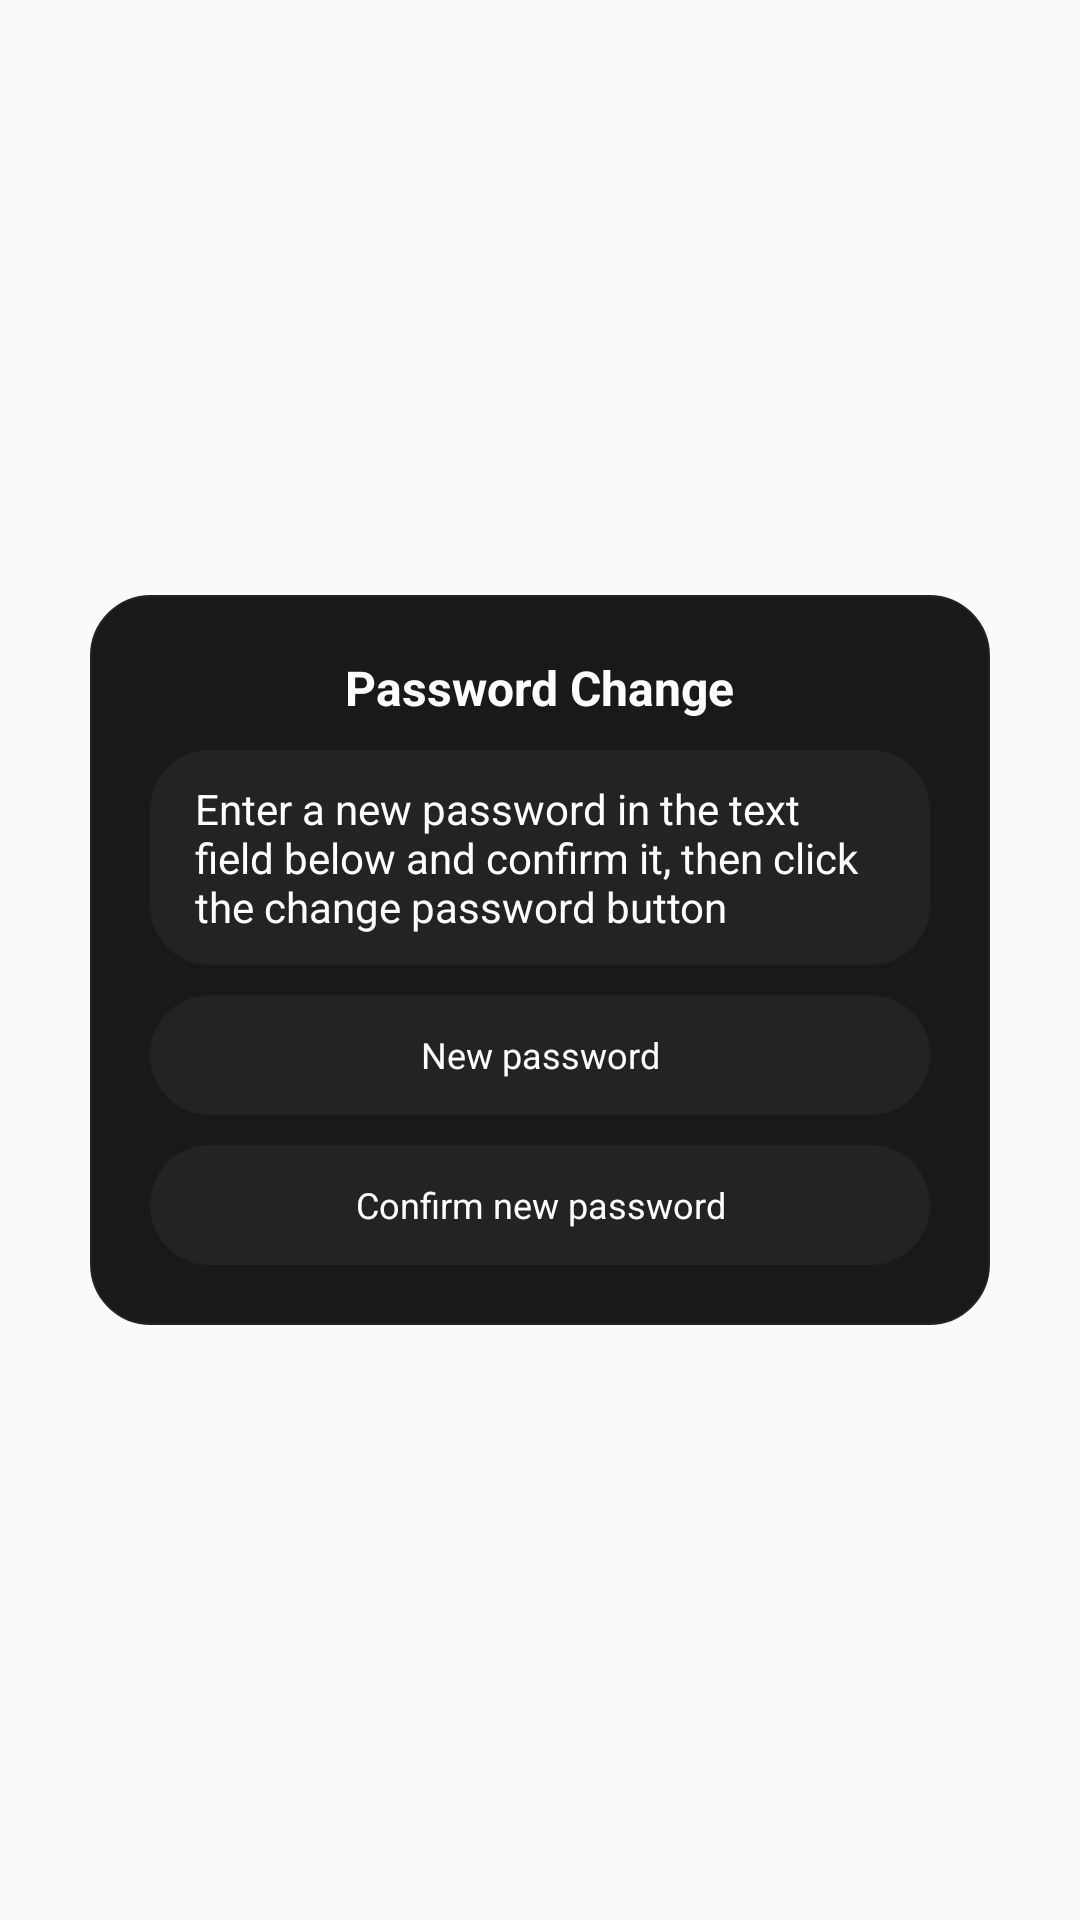

Reconstruct the res/layout file that produces this screen, plus the resources it refers to.
<!-- AndroidManifest.xml: application theme AppTheme -->
<!-- res/layout/dialog_change_password.xml -->
<?xml version="1.0" encoding="utf-8"?>
<androidx.constraintlayout.widget.ConstraintLayout xmlns:android="http://schemas.android.com/apk/res/android"
    android:layout_width="match_parent"
    android:layout_height="match_parent"
    xmlns:app="http://schemas.android.com/apk/res-auto">

    <androidx.constraintlayout.widget.ConstraintLayout
        android:layout_width="300dp"
        android:layout_height="wrap_content"
        app:layout_constraintTop_toTopOf="parent"
        app:layout_constraintBottom_toBottomOf="parent"
        app:layout_constraintStart_toStartOf="parent"
        app:layout_constraintEnd_toEndOf="parent"
        android:background="@drawable/rounded_background"
        android:paddingVertical="20dp"
        android:animateLayoutChanges="true">

        <TextView
            android:id="@+id/dialogTextPasswordChange"
            android:layout_width="wrap_content"
            android:layout_height="wrap_content"
            app:layout_constraintTop_toTopOf="parent"
            app:layout_constraintStart_toStartOf="parent"
            app:layout_constraintEnd_toEndOf="parent"
            android:text="@string/password_change"
            android:textStyle="bold"
            android:textSize="16sp"
            android:textColor="@color/white"/>

        <TextView
            android:id="@+id/dialogTextPasswordInstruction"
            android:layout_width="match_parent"
            android:layout_height="wrap_content"
            app:layout_constraintTop_toBottomOf="@id/dialogTextPasswordChange"
            android:layout_marginTop="10dp"
            android:layout_marginHorizontal="20dp"
            android:background="@drawable/rounded_background_light"
            android:text="@string/password_change_instruction"
            android:textColor="@color/white"
            android:paddingVertical="10dp"
            android:paddingHorizontal="15dp"/>

        <EditText
            android:id="@+id/dialogEditNewPassword"
            style="@style/EditTextHint"
            android:layout_width="match_parent"
            android:layout_height="40dp"
            app:layout_constraintTop_toBottomOf="@id/dialogTextPasswordInstruction"
            android:hint="@string/new_password"
            android:textColor="@color/white"
            android:textAlignment="center"
            android:textSize="12sp"
            android:layout_marginHorizontal="20dp"
            android:background="@drawable/rounded_item"
            android:inputType="textPassword"
            android:layout_marginTop="10dp"/>

        <EditText
            android:id="@+id/dialogEditConfirmPassword"
            style="@style/EditTextHint"
            android:layout_width="match_parent"
            android:layout_height="40dp"
            app:layout_constraintTop_toBottomOf="@id/dialogEditNewPassword"
            android:layout_marginTop="10dp"
            android:layout_marginHorizontal="20dp"
            android:background="@drawable/rounded_item"
            android:hint="@string/confirm_new_password"
            android:textColor="@color/white"
            android:textAlignment="center"
            android:textSize="12sp"
            android:inputType="textPassword"/>

        <Button
            android:id="@+id/dialogButtonChangePassword"
            android:layout_width="match_parent"
            android:layout_height="40dp"
            app:layout_constraintTop_toBottomOf="@id/dialogEditConfirmPassword"
            android:background="@drawable/rounded_button_black"
            android:text="@string/change_password"
            android:textSize="12sp"
            android:layout_marginTop="10dp"
            android:layout_marginHorizontal="20dp"
            android:visibility="gone"/>
    </androidx.constraintlayout.widget.ConstraintLayout>
</androidx.constraintlayout.widget.ConstraintLayout>
<!-- resources referenced by this layout -->
<resources>
  <color name="white">#FFFFFF</color>
  <!-- drawable rounded_button_black (drawable) -->
  <?xml version="1.0" encoding="utf-8"?>
  <ripple android:color="@color/grayAccentLight"
      xmlns:android="http://schemas.android.com/apk/res/android">
  
      <item android:id="@android:id/mask">
          <shape
              android:shape="rectangle"
              android:padding="10dp">
  
              <solid android:color="@color/grayAccentLight"/>
              <corners
                  android:bottomRightRadius="40dp"
                  android:bottomLeftRadius="40dp"
                  android:topLeftRadius="40dp"
                  android:topRightRadius="40dp"/>
          </shape>
      </item>
  
      <item android:id="@android:id/background">
          <shape
              android:shape="rectangle"
              android:padding="10dp">
  
              <corners
                  android:bottomRightRadius="40dp"
                  android:bottomLeftRadius="40dp"
                  android:topLeftRadius="40dp"
                  android:topRightRadius="40dp"/>
              <solid android:color="@color/buttonColor"/>
  
          </shape>
      </item>
  </ripple>
  <!-- drawable rounded_item (drawable) -->
  <?xml version="1.0" encoding="utf-8"?>
  <shape xmlns:android="http://schemas.android.com/apk/res/android"
      android:shape="rectangle"
      android:padding="10dp">
  
      <corners
          android:bottomRightRadius="40dp"
          android:bottomLeftRadius="40dp"
          android:topLeftRadius="40dp"
          android:topRightRadius="40dp"/>
      <solid android:width="2dip" android:color="@color/grayAccentLight"/>
  
  </shape>
  <string name="change_password">Change my password</string>
  <string name="confirm_new_password">Confirm new password</string>
  <string name="new_password">New password</string>
  <string name="password_change">Password Change</string>
  <string name="password_change_instruction">Enter a new password in the text field
          below and confirm it, then click the change password button</string>
  <style name="EditTextHint" parent="TextAppearance.AppCompat">
          <item name="android:textColorHint">@color/white</item>
      </style>
  <style name="AppTheme" parent="Theme.AppCompat.Light.NoActionBar">
          
          <item name="colorPrimary">@color/grayAccent</item>
          <item name="colorPrimaryDark">@color/grayAccent</item>
          <item name="colorAccent">@color/colorAccent</item>
          <item name="android:windowSplashscreenContent">@drawable/splash_screen</item>
      </style>
  <color name="grayAccentLight">#232323</color>
  <color name="grayAccent">#191919</color>
  <color name="accentLightRipple">#323232</color>
  <color name="buttonColor">#323232</color>
  <color name="colorAccent">#FFFFFF</color>
  <!-- drawable splash_screen (drawable) -->
  <?xml version="1.0" encoding="utf-8"?>
  <layer-list xmlns:android="http://schemas.android.com/apk/res/android">
  
      <item android:drawable="@color/ic_watchstorm_new_background"/>
  
      <item>
          <bitmap
              android:src="@mipmap/ic_watchstorm_new_foreground"
              android:gravity="center"/>
      </item>
  </layer-list>
  <color name="ic_watchstorm_new_background">#141414</color>
</resources>
